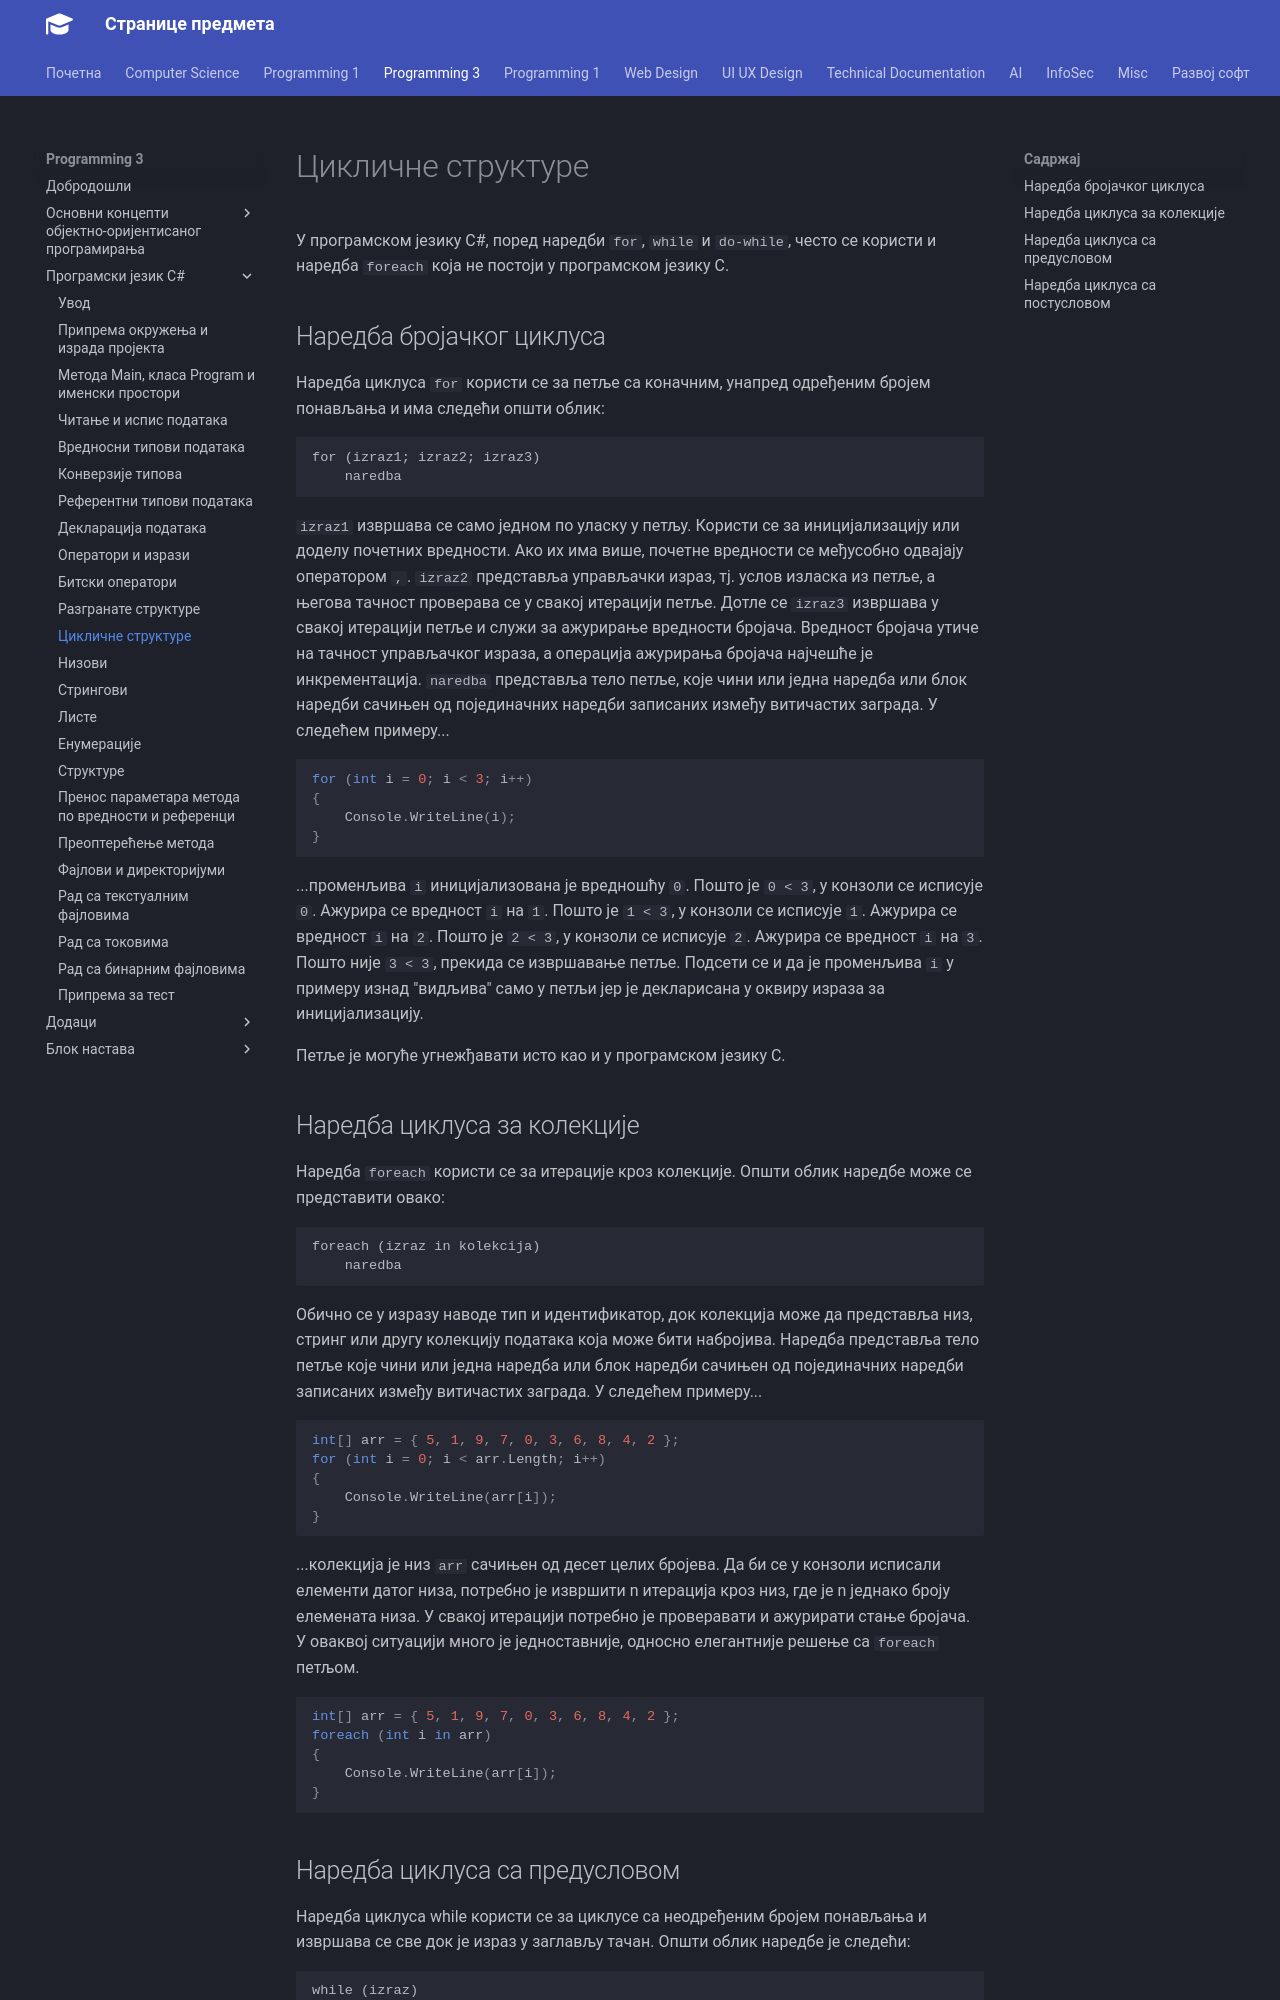

repository: radlovacki/lessons · page: prog3/02/12_ciklicna/index.html · generator: mkdocs

# Цикличне структуре

У програмском језику C#, поред наредби `for`, `while` и `do-while`, често се
користи и наредба `foreach` која не постоји у програмском језику C.

## Наредба бројачког циклуса

Наредба циклуса `for` користи се за петље са коначним, унапред одређеним бројем
понављања и има следећи општи облик:

```text
for (izraz1; izraz2; izraz3)
    naredba
```

`izraz1` извршава се само једном по уласку у петљу. Користи се за
иницијализацију или доделу почетних вредности. Ако их има више, почетне
вредности се међусобно одвајају оператором `,`. `izraz2` представља управљачки
израз, тј. услов изласка из петље, а његова тачност проверава се у свакој
итерацији петље. Дотле се `izraz3` извршава у свакој итерацији петље и служи за
ажурирање вредности бројача. Вредност бројача утиче на тачност управљачког
израза, а операција ажурирања бројача најчешће је инкрементација. `naredba`
представља тело петље, које чини или једна наредба или блок наредби сачињен од
појединачних наредби записаних између витичастих заграда. У следећем примеру...

```cs
for (int i = 0; i < 3; i++)
{
    Console.WriteLine(i);
}
```

...променљива `i` иницијализована је вредношћу `0`. Пошто је `0 < 3`, у конзоли
се исписује `0`. Ажурира се вредност `i` на `1`. Пошто је `1 < 3`, у конзоли се
исписује `1`. Ажурира се вредност `i` на `2`. Пошто је `2 < 3`, у конзоли се
исписује `2`. Ажурира се вредност `i` на `3`. Пошто није `3 < 3`, прекида се
извршавање петље. Подсети се и да је променљива `i` у примеру изнад "видљива"
само у петљи јер је декларисана у оквиру израза за иницијализацију.

Петље је могуће угнежђавати исто као и у програмском језику C.

## Наредба циклуса за колекције

Наредба `foreach` користи се за итерације кроз колекције. Општи облик наредбе
може се представити овако:

```text
foreach (izraz in kolekcija)
    naredba
```

Обично се у изразу наводе тип и идентификатор, док колекција може да представља
низ, стринг или другу колекцију података која може бити набројива. Наредба
представља тело петље које чини или једна наредба или блок наредби сачињен од
појединачних наредби записаних између витичастих заграда. У следећем примеру...

```cs
int[] arr = { 5, 1, 9, 7, 0, 3, 6, 8, 4, 2 };
for (int i = 0; i < arr.Length; i++)
{
    Console.WriteLine(arr[i]);
}
```

...колекција је низ `arr` сачињен од десет целих бројева. Да би се у конзоли
исписали елементи датог низа, потребно је извршити n итерација кроз низ, где је
n једнако броју елемената низа. У свакој итерацији потребно је проверавати и
ажурирати стање бројача. У оваквој ситуацији много је једноставније, односно
елегантније решење са `foreach` петљом.

```cs
int[] arr = { 5, 1, 9, 7, 0, 3, 6, 8, 4, 2 };
foreach (int i in arr)
{
    Console.WriteLine(arr[i]);
}
```
